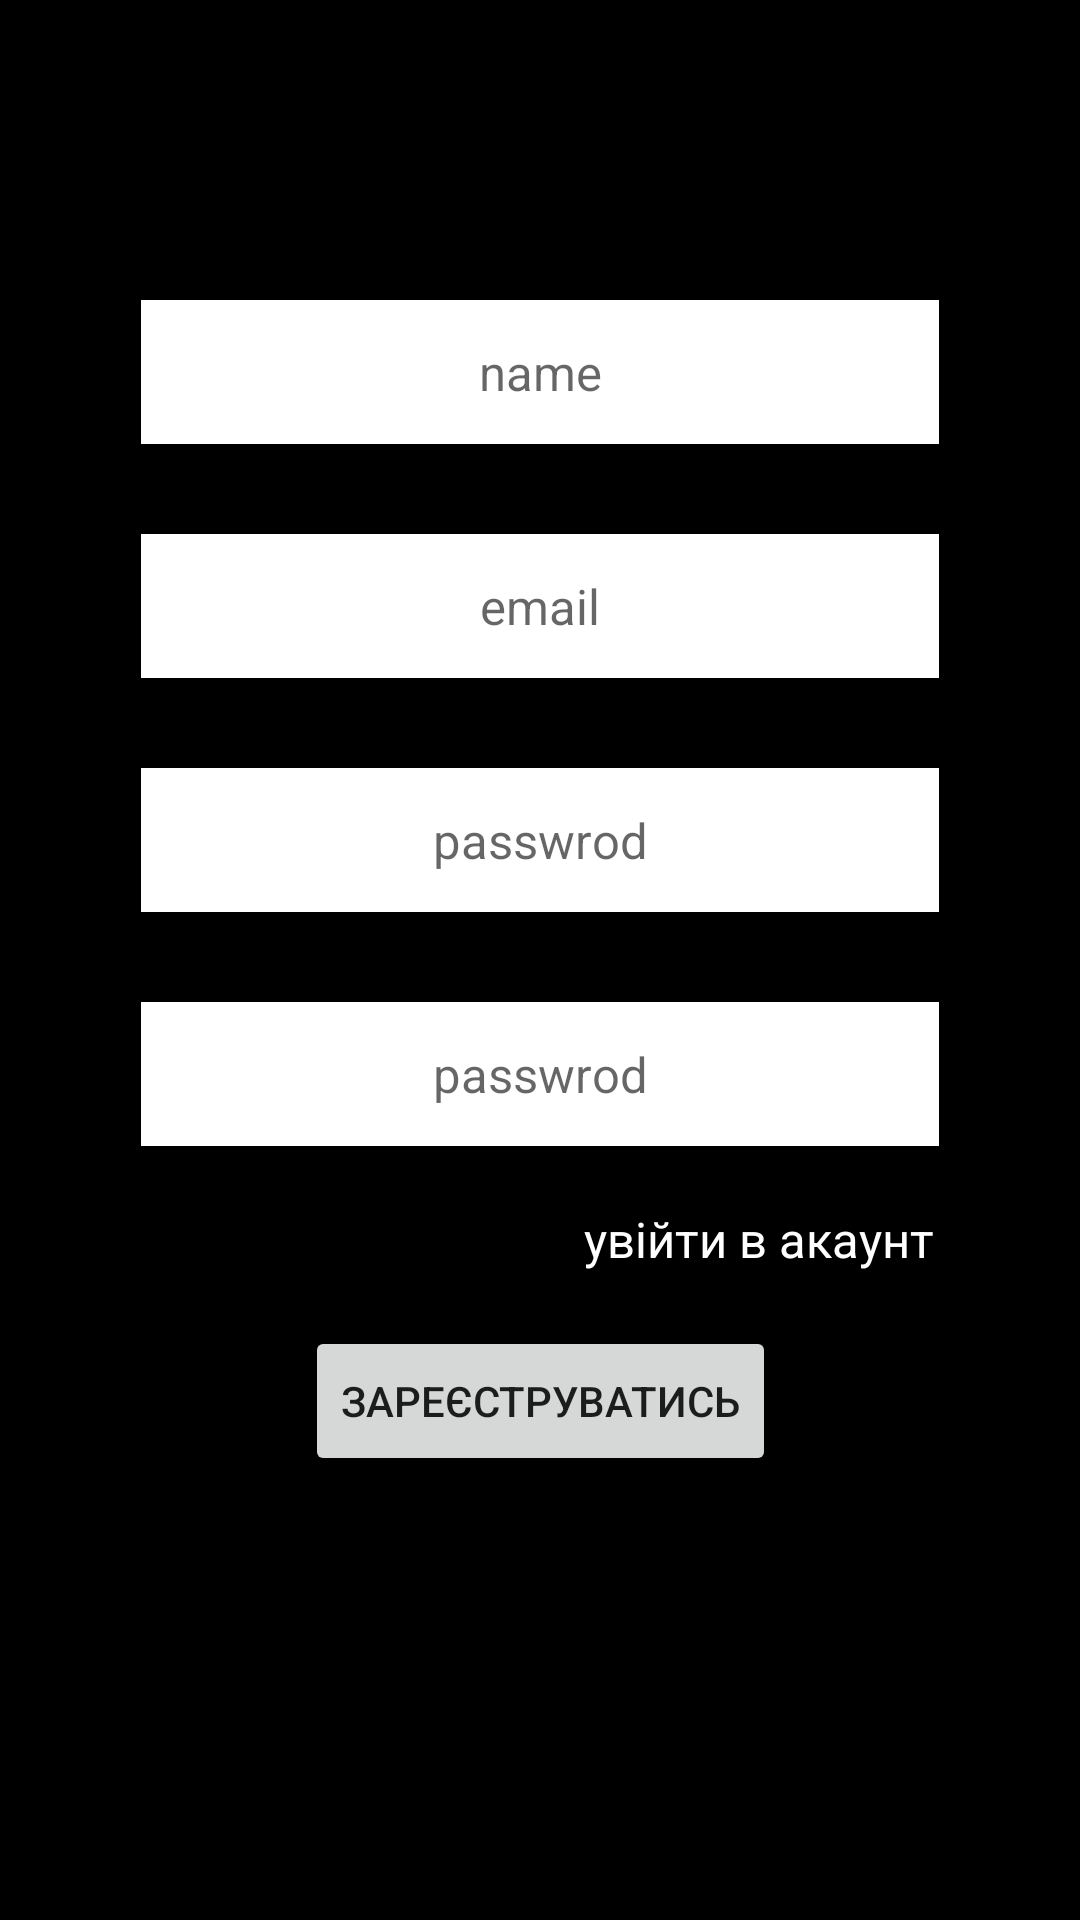

Reconstruct the res/layout file that produces this screen, plus the resources it refers to.
<!-- AndroidManifest.xml: application theme Theme.RanobeUA -->
<!-- res/layout/fragment_registration.xml -->
<?xml version="1.0" encoding="utf-8"?>
<androidx.constraintlayout.widget.ConstraintLayout xmlns:android="http://schemas.android.com/apk/res/android"
    xmlns:app="http://schemas.android.com/apk/res-auto"
    xmlns:tools="http://schemas.android.com/tools"
    android:layout_width="match_parent"
    android:layout_height="match_parent"
    android:background="@color/black"
    tools:context=".authentication.fragments.RegistrationFragment">


    <EditText
        android:id="@+id/editNameUser"
        android:layout_width="wrap_content"
        android:layout_height="48dp"
        android:ems="14"
        android:inputType="textPersonName"
        android:hint="@string/name"
        android:gravity="center"
        android:layout_marginTop="100dp"
        android:textColor="@color/black"
        android:textSize="8pt"
        android:background="@color/white"
        app:layout_constraintEnd_toEndOf="parent"
        app:layout_constraintStart_toStartOf="parent"
        app:layout_constraintTop_toTopOf="parent" />


    <EditText
        android:id="@+id/userEmailEditText"
        android:layout_width="wrap_content"
        android:layout_height="48dp"
        android:background="@color/white"
        android:ems="14"
        android:gravity="center"
        android:layout_marginTop="30dp"
        android:hint="@string/email"
        android:inputType="textEmailAddress"
        android:textColor="@color/black"
        android:textSize="8pt"
        app:layout_constraintEnd_toEndOf="parent"
        app:layout_constraintStart_toStartOf="parent"
        app:layout_constraintTop_toBottomOf="@+id/editNameUser" />


    <EditText
        android:id="@+id/firstPasswordEdit"
        android:layout_width="wrap_content"
        android:layout_height="48dp"
        android:layout_marginTop="30dp"
        android:background="@color/white"
        android:ems="14"
        android:gravity="center"
        android:hint="@string/password"
        android:inputType="textPassword"
        android:textColor="@color/black"
        android:textSize="8pt"
        app:layout_constraintEnd_toEndOf="parent"
        app:layout_constraintStart_toStartOf="parent"
        app:layout_constraintTop_toBottomOf="@+id/userEmailEditText" />

    <EditText
        android:id="@+id/secondPasswordEdit"
        android:layout_width="wrap_content"
        android:layout_height="48dp"
        android:layout_marginTop="30dp"
        android:background="@color/white"
        android:ems="14"
        android:gravity="center"
        android:hint="@string/password"
        android:inputType="textPassword"
        android:textColor="@color/black"
        android:textSize="8pt"
        app:layout_constraintEnd_toEndOf="parent"
        app:layout_constraintStart_toStartOf="parent"
        app:layout_constraintTop_toBottomOf="@+id/firstPasswordEdit" />

    <TextView
        android:id="@+id/goUserAccount"
        android:layout_width="wrap_content"
        android:layout_height="48dp"
        android:text="@string/loginInAccount"
        android:textColor="@color/white"
        android:layout_marginTop="20dp"
        android:textSize="8pt"
        app:layout_constraintHorizontal_bias="0.8"
        app:layout_constraintEnd_toEndOf="parent"
        app:layout_constraintStart_toStartOf="parent"
        app:layout_constraintTop_toBottomOf="@+id/secondPasswordEdit" />

    <Button
        android:id="@+id/buttonRegistration"
        android:layout_width="wrap_content"
        android:layout_height="50dp"
        android:text="@string/register"
        android:layout_marginTop="60dp"
        app:layout_constraintEnd_toEndOf="parent"
        app:layout_constraintStart_toStartOf="parent"
        app:layout_constraintTop_toBottomOf="@+id/secondPasswordEdit" />


</androidx.constraintlayout.widget.ConstraintLayout>
<!-- resources referenced by this layout -->
<resources>
  <string name="email">email</string>
  <string name="loginInAccount">увійти в акаунт</string>
  <string name="name">name</string>
  <string name="password">passwrod</string>
  <string name="register">зареєструватись</string>
  <style name="Theme.RanobeUA" parent="Theme.MaterialComponents.DayNight.DarkActionBar">
          
          <item name="colorPrimary">@color/purple_500</item>
          <item name="colorPrimaryVariant">@color/purple_700</item>
          <item name="colorOnPrimary">@color/white</item>
          
          <item name="colorSecondary">@color/teal_200</item>
          <item name="colorSecondaryVariant">@color/teal_700</item>
          <item name="colorOnSecondary">@color/black</item>
          
          <item name="android:statusBarColor">?attr/colorPrimaryVariant</item>
          
      </style>
  <!-- not gathered from this repository: default colours our renderer supplied (Android Studio template values) -->
  <color name="purple_500">#FF6200EE</color>
  <color name="purple_700">#FF3700B3</color>
  <color name="teal_200">#FF03DAC5</color>
  <color name="teal_700">#FF018786</color>
  <color name="black">#FF000000</color>
  <color name="white">#FFFFFFFF</color>
</resources>
